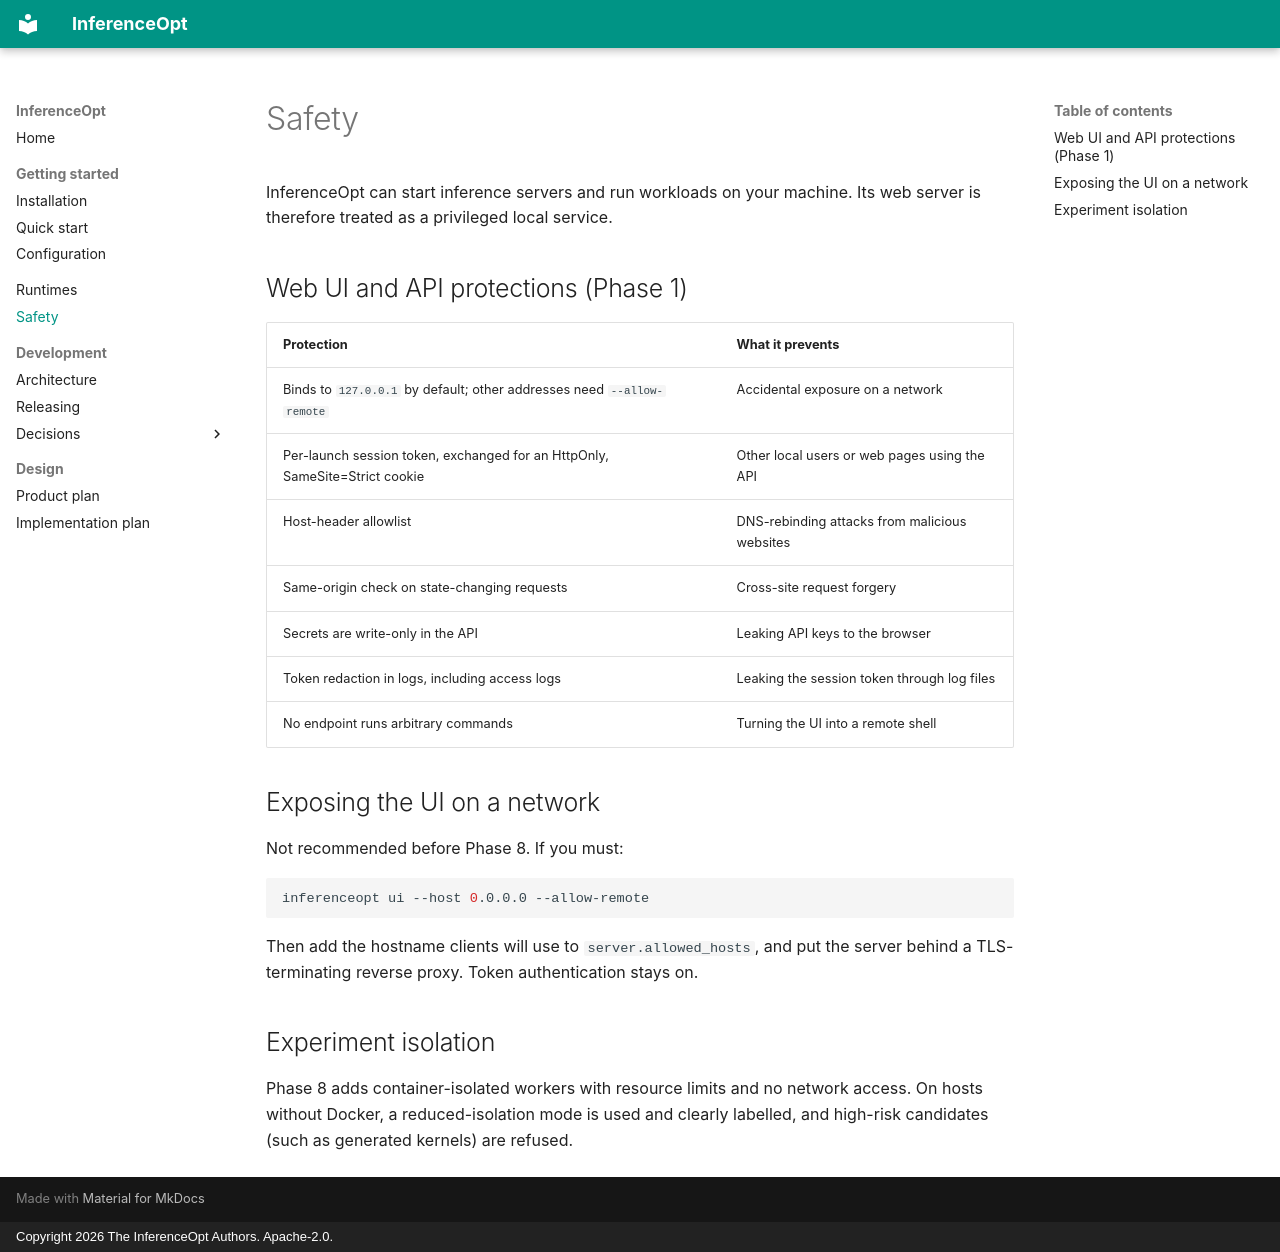

repository: rajajayarubantt/inferenceopt · page: safety/index.html · generator: mkdocs · copyright: Copyright 2026 The InferenceOpt Authors. Apache-2.0.

# Safety

InferenceOpt can start inference servers and run workloads on your machine. Its web
server is therefore treated as a privileged local service.

## Web UI and API protections (Phase 1)

| Protection | What it prevents |
|---|---|
| Binds to `127.0.0.1` by default; other addresses need `--allow-remote` | Accidental exposure on a network |
| Per-launch session token, exchanged for an HttpOnly, SameSite=Strict cookie | Other local users or web pages using the API |
| Host-header allowlist | DNS-rebinding attacks from malicious websites |
| Same-origin check on state-changing requests | Cross-site request forgery |
| Secrets are write-only in the API | Leaking API keys to the browser |
| Token redaction in logs, including access logs | Leaking the session token through log files |
| No endpoint runs arbitrary commands | Turning the UI into a remote shell |

## Exposing the UI on a network

Not recommended before Phase 8. If you must:

```bash
inferenceopt ui --host 0.0.0.0 --allow-remote
```

Then add the hostname clients will use to `server.allowed_hosts`, and put the server
behind a TLS-terminating reverse proxy. Token authentication stays on.

## Experiment isolation

Phase 8 adds container-isolated workers with resource limits and no network access. On
hosts without Docker, a reduced-isolation mode is used and clearly labelled, and
high-risk candidates (such as generated kernels) are refused.
